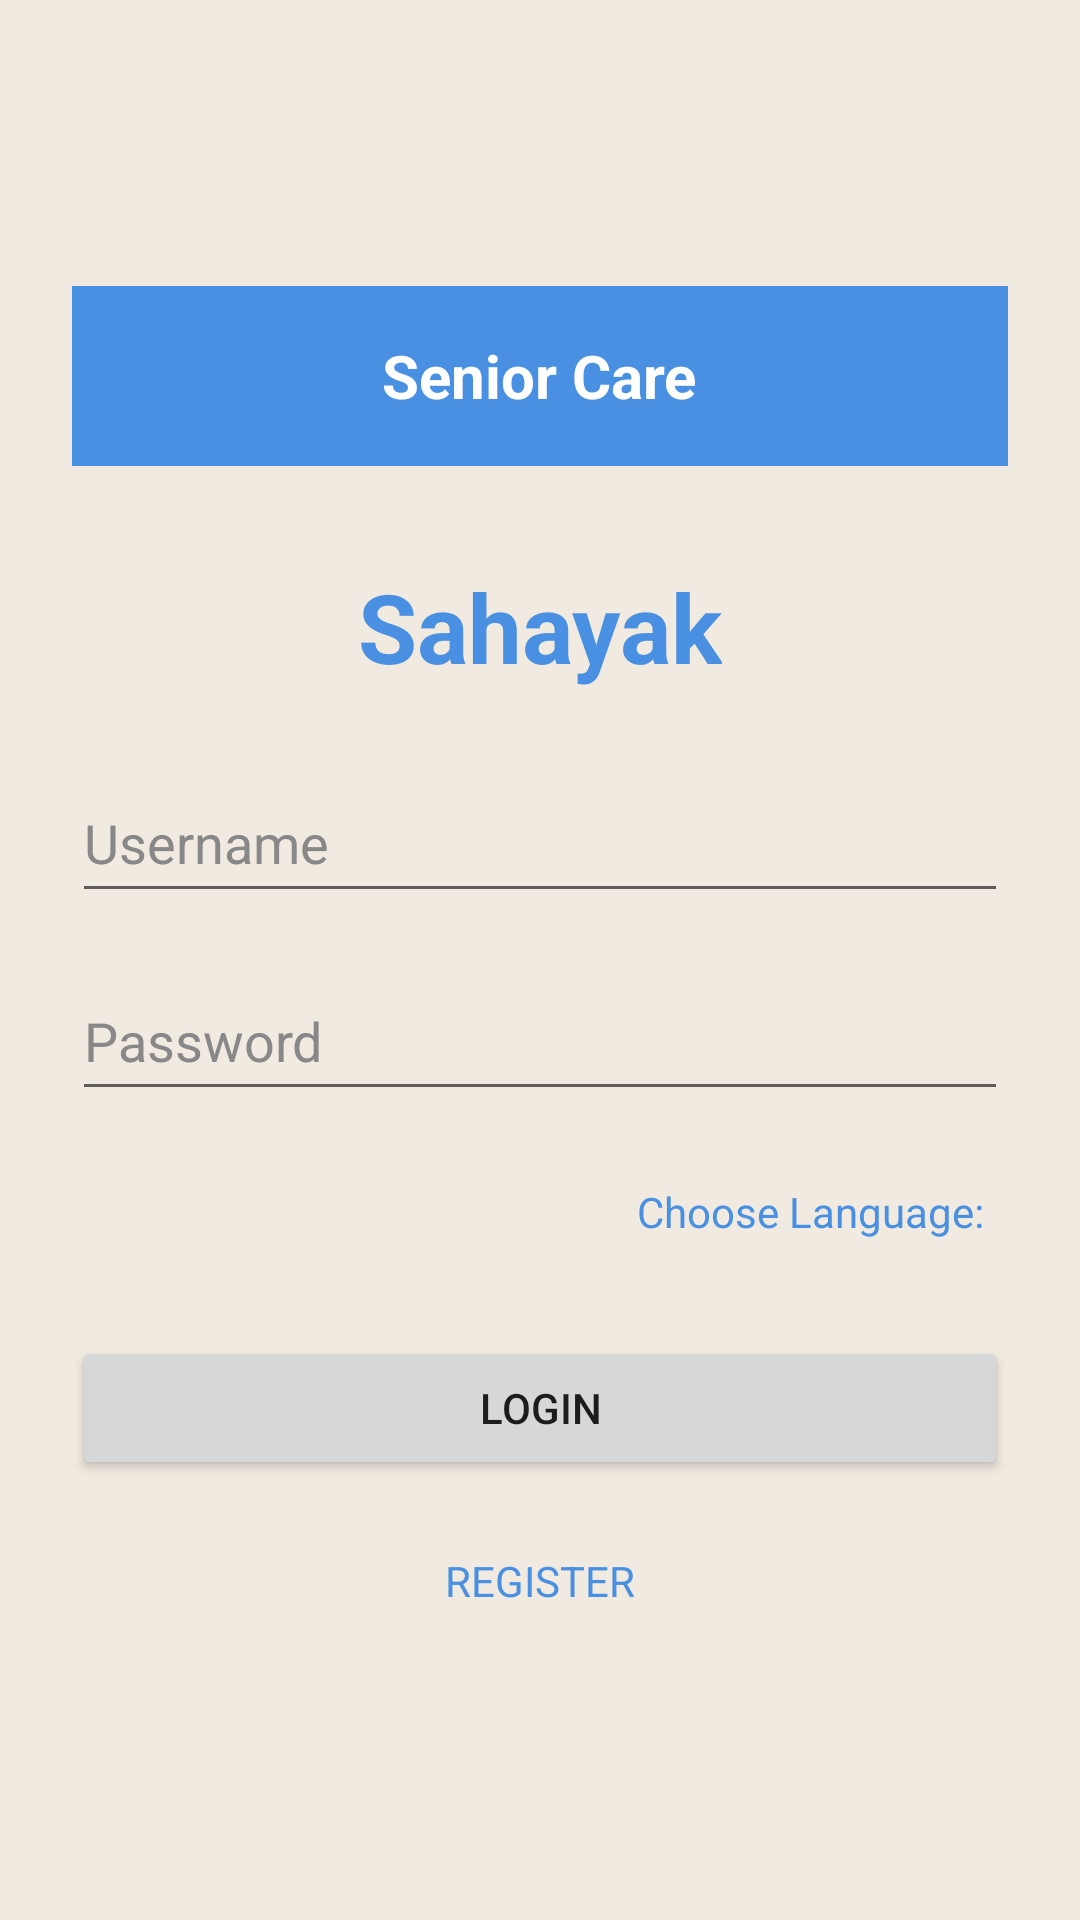

Write the Android layout XML for this screen, with the resource values it uses.
<!-- AndroidManifest.xml: application theme Theme.SeniorCareApp -->
<!-- res/layout/activity_login.xml -->
<?xml version="1.0" encoding="utf-8"?>
<LinearLayout xmlns:android="http://schemas.android.com/apk/res/android"
    android:layout_width="match_parent"
    android:layout_height="match_parent"
    android:orientation="vertical"
    android:gravity="center_vertical"
    android:padding="24dp"
    android:background="@color/app_background_light">

    <LinearLayout
        android:layout_width="match_parent"
        android:layout_height="60dp"
        android:background="@color/top_bar_blue"
        android:gravity="center"
        android:orientation="horizontal"
        android:layout_marginBottom="32dp">

        <TextView
            android:layout_width="wrap_content"
            android:layout_height="wrap_content"
            android:text="@string/app_bar_title"
            android:textColor="@color/white"
            android:textSize="20sp"
            android:textStyle="bold" />
    </LinearLayout>

    <TextView
        android:layout_width="wrap_content"
        android:layout_height="wrap_content"
        android:layout_gravity="center_horizontal"
        android:text="@string/app_name"
        android:textColor="@color/title_blue"
        android:textSize="32sp"
        android:textStyle="bold"
        android:layout_marginBottom="24dp"/>

    <EditText
        android:id="@+id/et_username"
        android:layout_width="match_parent"
        android:layout_height="50dp"
        android:hint="@string/username"
        android:inputType="text"
        android:layout_marginBottom="16dp"
        android:textColor="@color/black"
        android:textColorHint="@color/hint_grey" />

    <EditText
        android:id="@+id/et_password"
        android:layout_width="match_parent"
        android:layout_height="50dp"
        android:hint="@string/password"
        android:inputType="textPassword"
        android:layout_marginBottom="16dp"
        android:textColor="@color/black"
        android:textColorHint="@color/hint_grey" />

    <TextView
        android:id="@+id/tv_change_language"
        android:layout_width="wrap_content"
        android:layout_height="wrap_content"
        android:layout_gravity="end"
        android:text="@string/choose_language"
        android:textColor="@color/title_blue"
        android:padding="8dp"
        android:layout_marginBottom="24dp"/>

    <Button
        android:id="@+id/btn_login"
        android:layout_width="match_parent"
        android:layout_height="wrap_content"
        android:text="@string/login"
        android:layout_marginBottom="16dp"/>

    <TextView
        android:id="@+id/btn_register"
        android:layout_width="wrap_content"
        android:layout_height="wrap_content"
        android:layout_gravity="center_horizontal"
        android:text="@string/register"
        android:textColor="@color/title_blue"
        android:padding="8dp"/>

</LinearLayout>
<!-- resources referenced by this layout -->
<resources>
  <color name="app_background_light">#FFF0EAE0</color>
  <color name="black">#FF000000</color>
  <color name="hint_grey">#FF888888</color>
  <color name="title_blue">#FF4A90E2</color>
  <color name="top_bar_blue">#FF4A90E2</color>
  <color name="white">#FFFFFFFF</color>
  <string name="app_bar_title">Senior Care</string>
  <string name="app_name">Sahayak</string>
  <string name="choose_language">Choose Language:</string>
  <string name="login">LOGIN</string>
  <string name="password">Password</string>
  <string name="register">REGISTER</string>
  <string name="username">Username</string>
  <style name="Theme.SeniorCareApp" parent="Theme.MaterialComponents.Light.NoActionBar">
          <item name="colorPrimary">@color/purple_500</item>
          <item name="colorPrimaryVariant">@color/purple_700</item>
          <item name="colorOnPrimary">@color/white</item>
          <item name="colorSecondary">@color/teal_200</item>
          <item name="colorSecondaryVariant">@color/teal_700</item>
          <item name="colorOnSecondary">@color/black</item>
          <item name="android:statusBarColor">?attr/colorPrimaryVariant</item>
      </style>
  <color name="purple_500">#FF6200EE</color>
  <color name="purple_700">#FF3700B3</color>
  <color name="teal_200">#FF03DAC6</color>
  <color name="teal_700">#FF018786</color>
</resources>
